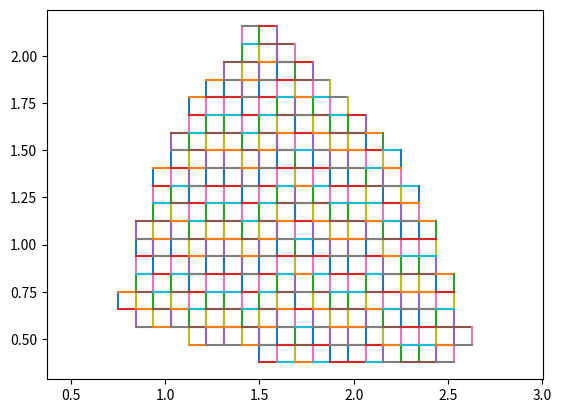

Write the Python code that produced this figure.
import math
import scipy.optimize as so
import matplotlib.pyplot as plt
from matplotlib import mlab
import numpy as np
import matplotlib.patches as ps 
import matplotlib.lines as ls
import matplotlib.path as ph

EPSILON = 0.1

size_side = 1.
k = (2./3.) * (size_side * math.sqrt(3.) / 2.)
l = 1.

gamma1 = math.pi * (0.5 + 1. * 2./3.) 
gamma2 = math.pi * (0.5 + 2. * 2./3.) 
gamma3 = math.pi * (0.5 + 3. * 2./3.)

x1 = 0.0
y1 = 0.0
x2 = 3.4
y2 = 0.33
x3 = 2.0
y3 = 3.0

def print_line(x1,y1,x2,y2):	
	plt.plot([x1, x2],[y1, y2])

def draw(args):
	areas = np.array(args)
	while areas.size != 0:
		print_line(areas[0][0][0], areas[0][1][0], areas[0][0][0], areas[0][1][1])
		print_line(areas[0][0][0], areas[0][1][1], areas[0][0][1], areas[0][1][1])
		print_line(areas[0][0][1], areas[0][1][1], areas[0][0][1], areas[0][1][0])
		print_line(areas[0][0][1], areas[0][1][0], areas[0][0][0], areas[0][1][0])
		areas = np.delete(areas, 0, 0)
	plt.axis('equal') 
	plt.show()

def find_boundaries_x():
	min_x = max(x1 - 2 * l + k / 2, x2 - 2 * l + k / 2, x3 - 2 * l + k / 2)
	max_x = min(x1 + 2 * l - k / 2, x2 + 2 * l - k / 2, x3 + 2 * l - k / 2)
	#return np.array([min_x, max_x])
	return np.array([0, 3])

def find_boundaries_y():
	min_x = max(y1 - 2 * l + k / 2, y2 - 2 * l + k / 2, y3 - 2 * l + k / 2)
	max_x = min(y1 + 2 * l - k / 2, y2 + 2 * l - k / 2, y3 + 2 * l - k / 2)
	#return np.array([min_x, max_x])
	return np.array([0, 3])

def initial_limits():
	x_interval = find_boundaries_x()
	y_interval = find_boundaries_y()
	phi_interval = np.array([0, 2 * math.pi])
	theta1_interval = np.array([0, 2 * math.pi])
	theta2_interval = np.array([0, 2 * math.pi])
	theta3_interval = np.array([0, 2 * math.pi])
	
	res = np.zeros((6, 2))
	res[0][0] = x_interval[0]
	res[1][0] = y_interval[0]
	res[2][0] = phi_interval[0]
	res[3][0] = theta1_interval[0]
	res[4][0] = theta2_interval[0]
	res[5][0] = theta2_interval[0]

	res[0][1] = x_interval[1]
	res[1][1] = y_interval[1]
	res[2][1] = phi_interval[1]
	res[3][1] = theta1_interval[1]
	res[4][1] = theta2_interval[1]
	res[5][1] = theta2_interval[1]

	return res

def first_equation(args):
	x =	args[0]
	y =	args[1] 
	phi = args[2]
	theta1 = args[3]
	theta2 = args[4]
	theta3 = args[5]
	xB1 = x1 + l * math.cos(theta1)
	yB1 = y1 + l * math.sin(theta1)
	return (x + k * math.cos(gamma1 + phi) - xB1)**2 + (y + k * math.sin(gamma1 + phi) - yB1)**2 - l**2

def second_equation(args):
	x =	args[0]
	y =	args[1] 
	phi = args[2]
	theta1 = args[3]
	theta2 = args[4]
	theta3 = args[5]
	xB2 = x2 + l * math.cos(theta2)
	yB2 = y2 + l * math.sin(theta2)
	return (x + k * math.cos(gamma2 + phi) - xB2)**2 + (y + k * math.sin(gamma2 + phi) - yB2)**2 - l**2

def third_equation(args):
	x =	args[0]
	y =	args[1] 
	phi = args[2]
	theta1 = args[3]
	theta2 = args[4]
	theta3 = args[5]
	xB3 = x3 + l * math.cos(theta3)
	yB3 = y3 + l * math.sin(theta3)
	return (x + k * math.cos(gamma3 + phi) - xB3)**2 + (y + k * math.sin(gamma3 + phi) - yB3)**2 - l**2

def minus_first_equation(args):
	return -first_equation(args)

def minus_second_equation(args):
	return -second_equation(args)

def minus_third_equation(args):
	return -third_equation(args)

def there_is_a_solution(aria):

	args_b = np.array([aria[0][0], aria[1][0], aria[2][0], aria[3][0], aria[4][0], aria[5][0]])
	args_e = np.array([aria[0][1], aria[1][1], aria[2][1], aria[3][1], aria[4][1], aria[5][1]])

	min_solut = so.minimize(first_equation, (args_e + args_b) / 2., bounds = ((args_b[0], args_e[0]), (args_b[1], args_e[1]), (args_b[2], args_e[2]), (args_b[3], args_e[3]), (args_b[4], args_e[4]), (args_b[5], args_e[5])))
	max_solut = so.minimize(minus_first_equation, (args_e + args_b) / 2., bounds = ((args_b[0], args_e[0]), (args_b[1], args_e[1]), (args_b[2], args_e[2]), (args_b[3], args_e[3]), (args_b[4], args_e[4]), (args_b[5], args_e[5])))
	
	max_of_f = -max_solut.fun
	min_of_f = min_solut.fun

	if not(max_of_f >= 0. and min_of_f <= 0.):
		return False

	min_solut = so.minimize(second_equation, (args_e + args_b) / 2., bounds = ((args_b[0], args_e[0]), (args_b[1], args_e[1]), (args_b[2], args_e[2]), (args_b[3], args_e[3]), (args_b[4], args_e[4]), (args_b[5], args_e[5])))
	max_solut = so.minimize(minus_second_equation, (args_e + args_b) / 2., bounds = ((args_b[0], args_e[0]), (args_b[1], args_e[1]), (args_b[2], args_e[2]), (args_b[3], args_e[3]), (args_b[4], args_e[4]), (args_b[5], args_e[5])))

	max_of_f = -max_solut.fun
	min_of_f = min_solut.fun

	if not(max_of_f >= 0. and min_of_f <= 0.):
		return False

	min_solut = so.minimize(third_equation, (args_e + args_b) / 2., bounds = ((args_b[0], args_e[0]), (args_b[1], args_e[1]), (args_b[2], args_e[2]), (args_b[3], args_e[3]), (args_b[4], args_e[4]), (args_b[5], args_e[5])))
	max_solut = so.minimize(minus_third_equation, (args_e + args_b) / 2., bounds = ((args_b[0], args_e[0]), (args_b[1], args_e[1]), (args_b[2], args_e[2]), (args_b[3], args_e[3]), (args_b[4], args_e[4]), (args_b[5], args_e[5])))

	max_of_f = -max_solut.fun
	min_of_f = min_solut.fun

	if not(max_of_f >= 0. and min_of_f <= 0.):
		return False

	return True

def calculating():
	res = np.array([initial_limits()])
	for i in range(2):
		cur_areas = res
		while res.size != 0:
			res = np.delete(res, 0, 0)
		while(cur_areas.size != 0):
			if(there_is_a_solution(np.array(cur_areas[0]))):
				if abs(cur_areas[0][i][1] - cur_areas[0][i][0]) < EPSILON or i >= 2:
					res = np.append(res, np.array([cur_areas[0]]), 0)
					cur_areas = np.delete(cur_areas, 0, 0)
				else :
					tmp1 = np.array(cur_areas[0]);
					tmp2 = np.array(cur_areas[0]);
					cur_areas = np.delete(cur_areas, 0, 0)
					middle = (tmp1[i][1] - tmp1[i][0]) / 2
					tmp1[i][1] = tmp1[i][0] + middle
					tmp2[i][0] = tmp1[i][0] + middle			
					cur_areas = np.append(cur_areas, np.array([tmp1, tmp2]), 0)
			else :
				cur_areas = np.delete(cur_areas, 0, 0)

	return res

areas = calculating()

print("Количество прямоугольников = ", areas.size/12)
draw(areas)



